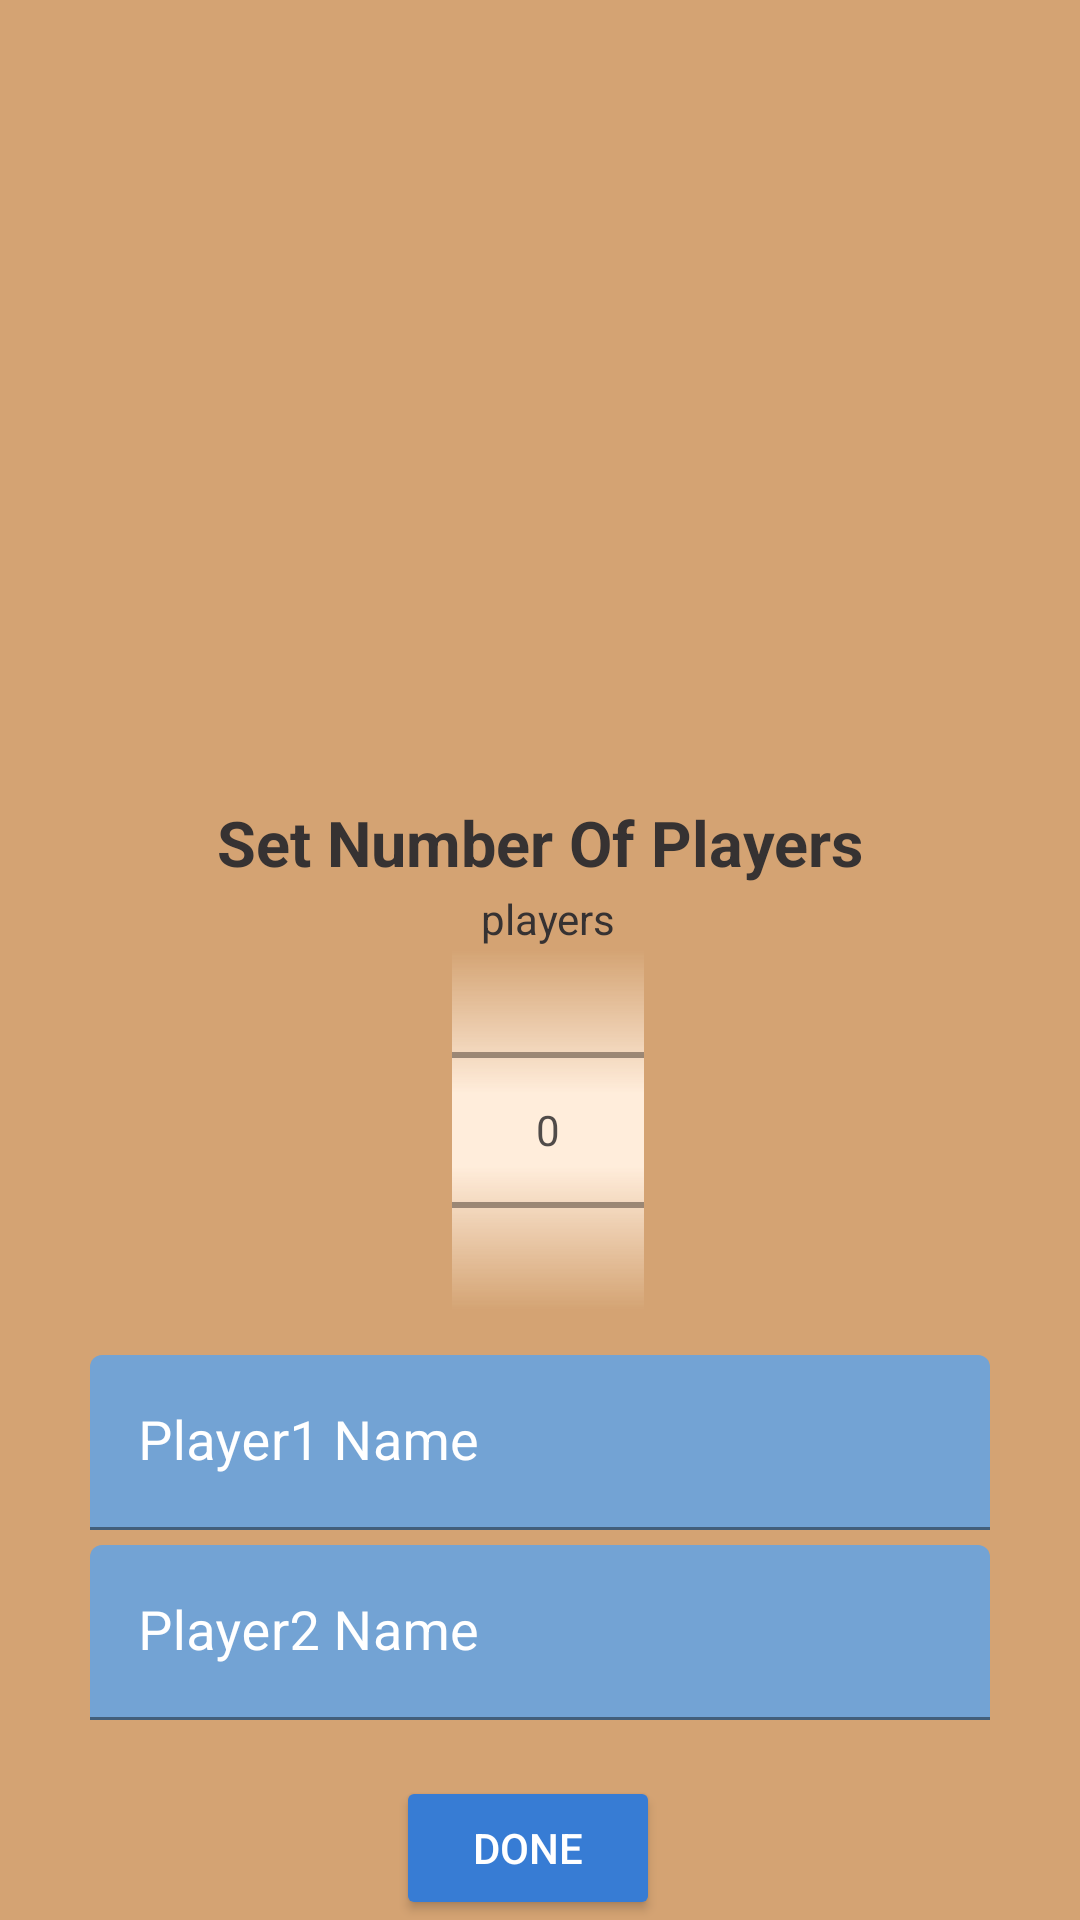

Produce the Android XML layout that renders to this screen, including the resource entries it uses.
<!-- AndroidManifest.xml: application theme Theme.Hourglass -->
<!-- res/layout/setnofplayers_customdialog.xml -->
<?xml version="1.0" encoding="utf-8"?>
<androidx.constraintlayout.widget.ConstraintLayout xmlns:android="http://schemas.android.com/apk/res/android"
    xmlns:app="http://schemas.android.com/apk/res-auto"
    xmlns:tools="http://schemas.android.com/tools"
    android:id="@+id/setnofplayersConstraintLayout"
    android:layout_width="350dp"
    android:layout_height="wrap_content"
    android:layout_gravity="center"
    android:background="?attr/colorPrimaryVariant"
    tools:context=".MainActivity">


    <androidx.constraintlayout.widget.ConstraintLayout
        android:id="@+id/layoutSetPlayersDialog"
        android:layout_width="300dp"
        android:layout_height="wrap_content"
        app:layout_constraintBottom_toBottomOf="parent"
        app:layout_constraintEnd_toEndOf="parent"
        app:layout_constraintStart_toStartOf="parent">

        <TextView
            android:id="@+id/textview_setnofplayers_playersTitle"
            android:layout_width="match_parent"
            android:layout_height="wrap_content"
            android:gravity="center"
            android:text="@string/setnofplayersTitle"
            android:textColor="?android:attr/colorForeground"
            android:textSize="21sp"
            android:textStyle="bold"
            app:layout_constraintTop_toTopOf="@id/layoutSetPlayersDialog" />

        <RelativeLayout
            android:id="@+id/layoutRelativeSetPlayersDialog"
            android:layout_width="wrap_content"
            android:layout_height="wrap_content"
            android:layout_marginStart="80dp"
            android:layout_marginTop="30dp"
            android:layout_marginEnd="80dp"
            app:layout_constraintEnd_toEndOf="parent"
            app:layout_constraintStart_toStartOf="parent"
            app:layout_constraintTop_toTopOf="parent">

            <TextView
                android:id="@+id/textview_setnofplayers_players"
                android:layout_width="64dp"
                android:layout_height="wrap_content"
                android:layout_marginStart="5dp"
                android:gravity="center"
                android:text="@string/playersTxt"
                android:textColor="?android:attr/colorForeground" />

            <NumberPicker
                android:id="@+id/numberPicker_setnofplayers_playersPicker"
                android:layout_width="wrap_content"
                android:layout_height="120dp"
                android:layout_marginStart="5dp"
                android:layout_marginTop="20dp"
                android:background="?attr/colorPrimary"
                android:gravity="center"
                android:solidColor="?attr/colorPrimaryVariant" />

        </RelativeLayout>

        <com.google.android.material.textfield.TextInputLayout
            android:id="@+id/til_setnofplayers_player1Name"
            android:layout_width="match_parent"
            android:layout_height="wrap_content"
            android:layout_marginTop="15dp"
            android:textColorHint="?attr/colorOnSecondary"
            android:textCursorDrawable="@null"
            app:hintAnimationEnabled="true"
            app:layout_constraintStart_toStartOf="parent"
            app:layout_constraintTop_toBottomOf="@+id/layoutRelativeSetPlayersDialog">

            <com.google.android.material.textfield.TextInputEditText
                android:id="@+id/tiet_setnofplayers_player1Name"
                android:layout_width="match_parent"
                android:layout_height="wrap_content"
                android:backgroundTint="?attr/colorSecondary"
                android:hint="@string/hint_player1Name"
                android:inputType="textPersonName"
                android:maxLength="20"
                android:textColor="?android:attr/colorForeground"
                android:textSize="18sp" />
        </com.google.android.material.textfield.TextInputLayout>

        <com.google.android.material.textfield.TextInputLayout
            android:id="@+id/til_setnofplayers_player2Name"
            android:layout_width="match_parent"
            android:layout_height="wrap_content"
            android:layout_marginTop="5dp"
            android:textColorHint="?attr/colorOnSecondary"
            android:textCursorDrawable="@null"
            app:hintAnimationEnabled="true"
            app:layout_constraintStart_toStartOf="parent"
            app:layout_constraintTop_toBottomOf="@+id/til_setnofplayers_player1Name">

            <com.google.android.material.textfield.TextInputEditText
                android:id="@+id/tiet_setnofplayers_player2Name"
                android:layout_width="match_parent"
                android:layout_height="wrap_content"
                android:hint="@string/hint_player2Name"
                android:inputType="textPersonName"
                android:maxLength="20"
                android:backgroundTint="?attr/colorSecondary"
                android:textColor="?android:attr/colorForeground"
                android:textColorHint="?android:attr/colorForeground"
                android:textSize="18sp" />
        </com.google.android.material.textfield.TextInputLayout>

        <Button
            android:id="@+id/button_setnofplayers_doneDialog"
            android:layout_width="wrap_content"
            android:layout_height="wrap_content"
            android:layout_marginStart="102dp"
            android:layout_marginTop="82dp"
            android:backgroundTint="?attr/colorContainer"
            android:text="@string/doneButton"
            android:textColor="?attr/colorOnContainer"
            app:layout_constraintStart_toStartOf="parent"
            app:layout_constraintTop_toBottomOf="@+id/til_setnofplayers_player1Name" />

    </androidx.constraintlayout.widget.ConstraintLayout>


</androidx.constraintlayout.widget.ConstraintLayout>
<!-- resources referenced by this layout -->
<resources>
  <string name="doneButton">DONE</string>
  <string name="hint_player1Name" tools:ignore="Typos">Player1 Name</string>
  <string name="hint_player2Name">Player2 Name</string>
  <string name="playersTxt">players</string>
  <string name="setnofplayersTitle">Set Number Of Players</string>
  <style name="Theme.Hourglass" parent="Theme.MaterialComponents.DayNight.NoActionBar">
          
          
          
          
          
          
          
          
          
          
          
  
          
          <item name="colorPrimary">@color/sand_100</item>
          <item name="colorPrimaryVariant">@color/sand_400</item>
          <item name="colorOnPrimary">@color/white</item>
          
          <item name="colorSecondary">@color/teal_400</item>
          <item name="colorSecondaryVariant">@color/teal_300</item>
          <item name="colorOnSecondary">@color/white</item>
          
          <item name="colorSurface">@color/light_green_200</item>
          <item name="colorSurfaceInverse">@color/light_green_200_A50</item>
          <item name="colorOnSurface">@color/black</item>
          
          <item name="colorContainer">@color/blue_700</item>
          <item name="colorOnContainer">@color/white</item>
          
          <item name="android:colorBackground">@color/sand_100</item>
          <item name="colorOnBackground">@color/black</item>
  
          
          <item name="android:statusBarColor">?attr/colorPrimaryVariant</item>
  
          <item name="android:colorForeground">@color/dark_grey</item>
          <item name="android:colorForegroundInverse">#E1E1E1</item>
  
          <item name="icon">@color/black</item>
  
  
      </style>
  <color name="sand_100">#FFEDDB</color>
  <color name="sand_400">#D4A373</color>
  <color name="white">#FFFFFF</color>
  <color name="teal_400">#73A3D4</color>
  <color name="teal_300">#82C0CC</color>
  <color name="light_green_200">#FFBACBA9</color>
  <color name="light_green_200_A50">#80BACBA9</color>
  <color name="black">#FF000000</color>
  <color name="blue_700">#377CD4</color>
  <color name="dark_grey">#363232</color>
</resources>
